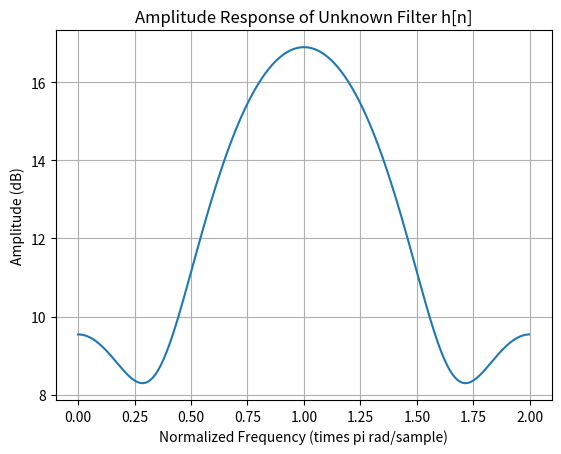
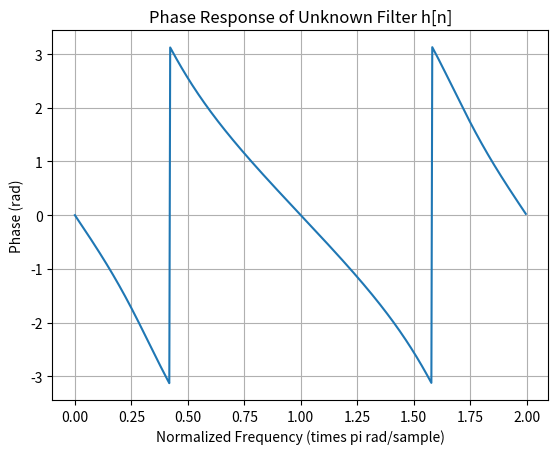

These charts were generated, in order, by the following Python code:
import numpy as np
import matplotlib.pyplot as plt
from scipy import signal
b = [1, -2, 4]
a = [1, 0, 0, 0]

w, H = signal.freqz(b, 1, whole=True)
_, W = signal.freqz(a, 1, whole=True)

plt.figure()
plt.plot(w/np.pi, 20*np.log10(np.abs(H)))
plt.xlabel('Normalized Frequency (times pi rad/sample)')
plt.ylabel('Amplitude (dB)')
plt.title('Amplitude Response of Unknown Filter h[n]')
plt.grid()

plt.figure()
plt.plot(w/np.pi, np.angle(H))
plt.xlabel('Normalized Frequency (times pi rad/sample)')
plt.ylabel('Phase (rad)')
plt.title('Phase Response of Unknown Filter h[n]')
plt.grid()
plt.show()
